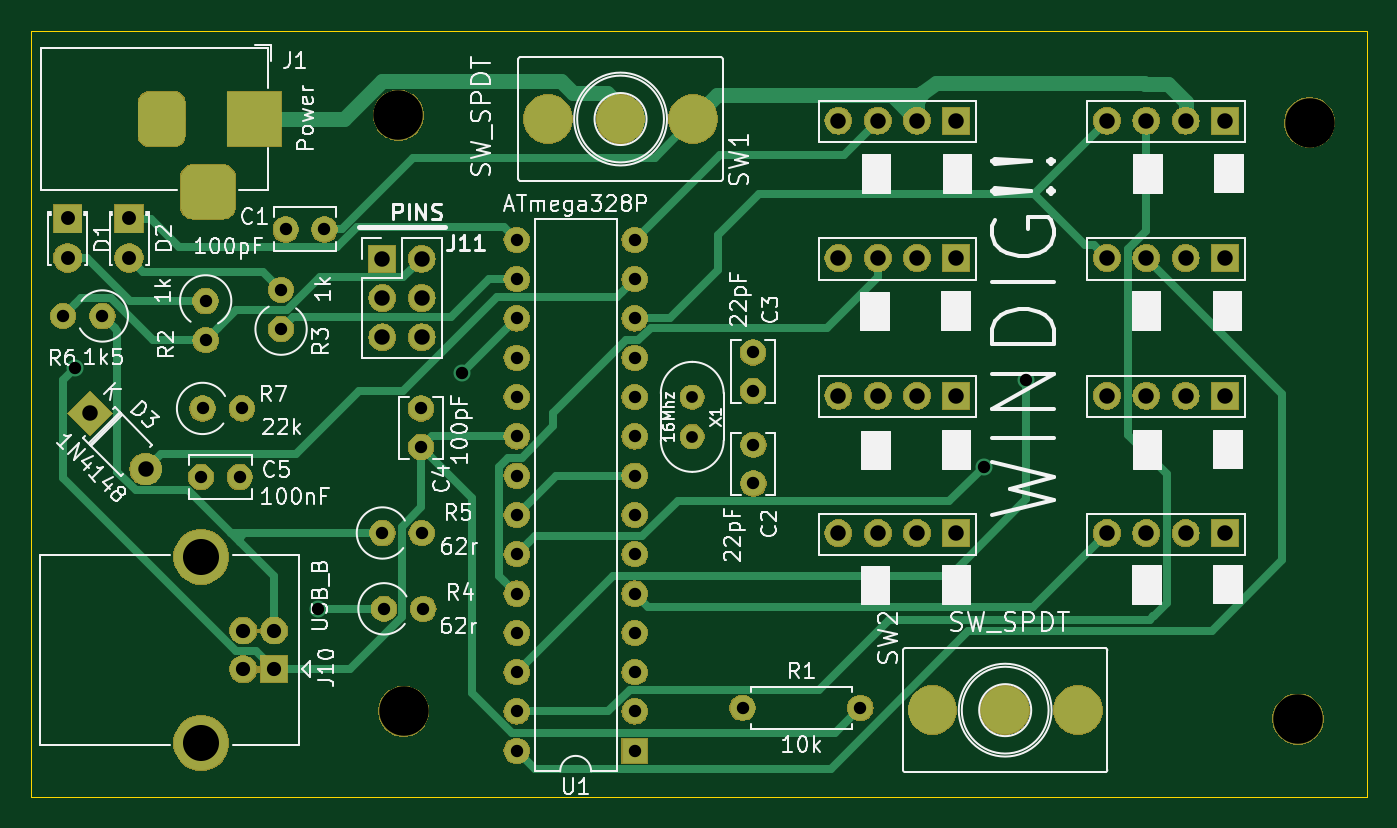
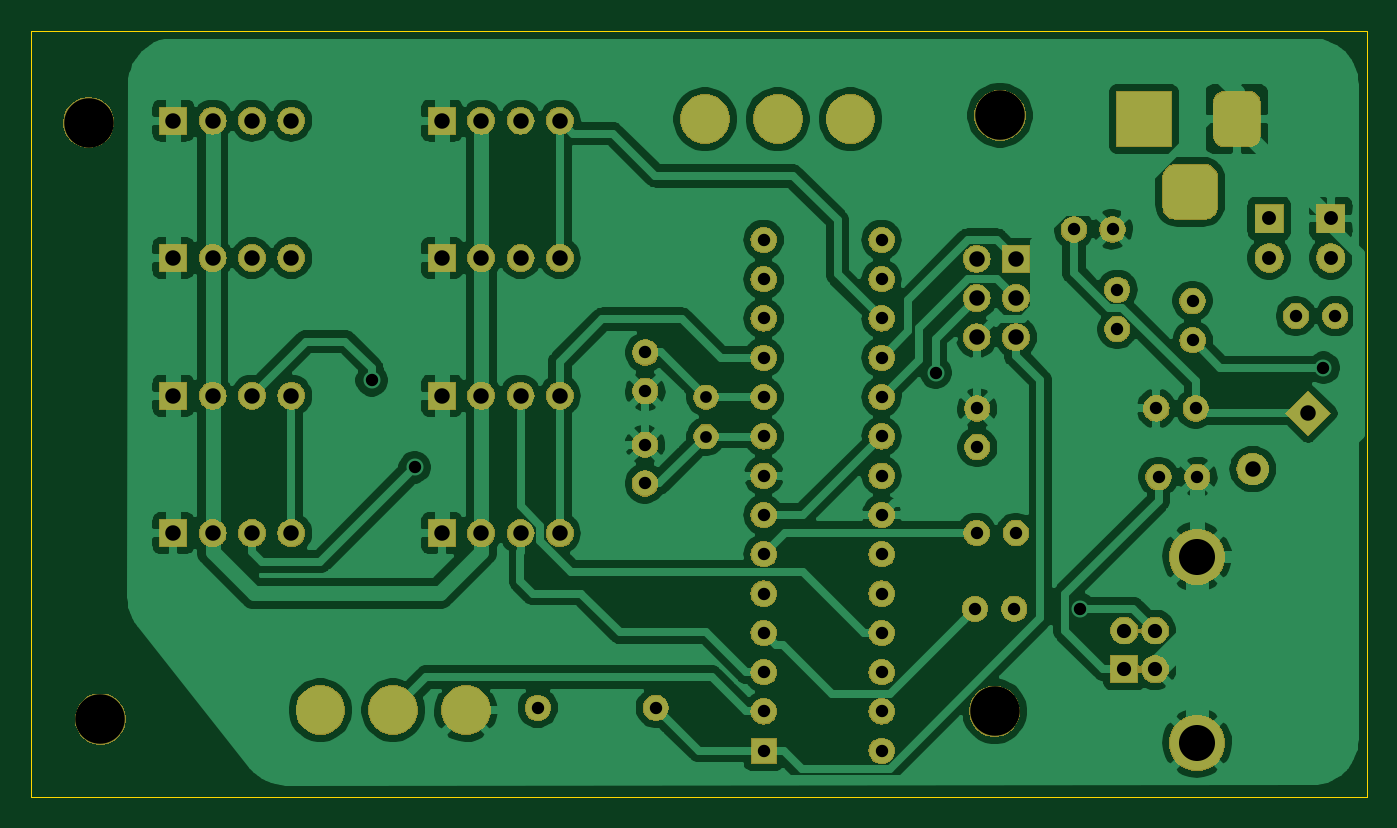
Circuit board: 11 layer files. Board 86.4 x 49.5 mm.
- bottom_copper: Windig_Kicad-B_Cu.gbr (170947 bytes)
- bottom_mask: Windig_Kicad-B_Mask.gbr (116248 bytes)
- paste: Windig_Kicad-B_Paste.gbr (502 bytes)
- bottom_silk: Windig_Kicad-B_SilkS.gbr (503 bytes)
- outline: Windig_Kicad-Edge_Cuts.gbr (689 bytes)
- top_copper: Windig_Kicad-F_Cu.gbr (15810 bytes)
- top_mask: Windig_Kicad-F_Mask.gbr (116248 bytes)
- paste: Windig_Kicad-F_Paste.gbr (502 bytes)
- top_silk: Windig_Kicad-F_SilkS.gbr (61858 bytes)
- drill: Windig_Kicad-NPTH.drl (368 bytes)
- drill: Windig_Kicad-PTH.drl (2548 bytes)

=== bottom_copper: Windig_Kicad-B_Cu.gbr (170947 bytes, source omitted) ===
=== bottom_mask: Windig_Kicad-B_Mask.gbr (116248 bytes, source omitted) ===
=== paste: Windig_Kicad-B_Paste.gbr ===
G04 #@! TF.GenerationSoftware,KiCad,Pcbnew,5.1.4+dfsg1-1*
G04 #@! TF.CreationDate,2020-01-19T16:19:53-05:00*
G04 #@! TF.ProjectId,Windig_Kicad,57696e64-6967-45f4-9b69-6361642e6b69,rev?*
G04 #@! TF.SameCoordinates,Original*
G04 #@! TF.FileFunction,Paste,Bot*
G04 #@! TF.FilePolarity,Positive*
%FSLAX46Y46*%
G04 Gerber Fmt 4.6, Leading zero omitted, Abs format (unit mm)*
G04 Created by KiCad (PCBNEW 5.1.4+dfsg1-1) date 2020-01-19 16:19:53*
%MOMM*%
%LPD*%
G04 APERTURE LIST*
G04 APERTURE END LIST*
M02*

=== bottom_silk: Windig_Kicad-B_SilkS.gbr ===
G04 #@! TF.GenerationSoftware,KiCad,Pcbnew,5.1.4+dfsg1-1*
G04 #@! TF.CreationDate,2020-01-19T16:19:53-05:00*
G04 #@! TF.ProjectId,Windig_Kicad,57696e64-6967-45f4-9b69-6361642e6b69,rev?*
G04 #@! TF.SameCoordinates,Original*
G04 #@! TF.FileFunction,Legend,Bot*
G04 #@! TF.FilePolarity,Positive*
%FSLAX46Y46*%
G04 Gerber Fmt 4.6, Leading zero omitted, Abs format (unit mm)*
G04 Created by KiCad (PCBNEW 5.1.4+dfsg1-1) date 2020-01-19 16:19:53*
%MOMM*%
%LPD*%
G04 APERTURE LIST*
G04 APERTURE END LIST*
M02*

=== outline: Windig_Kicad-Edge_Cuts.gbr ===
G04 #@! TF.GenerationSoftware,KiCad,Pcbnew,5.1.4+dfsg1-1*
G04 #@! TF.CreationDate,2020-01-19T16:19:54-05:00*
G04 #@! TF.ProjectId,Windig_Kicad,57696e64-6967-45f4-9b69-6361642e6b69,rev?*
G04 #@! TF.SameCoordinates,Original*
G04 #@! TF.FileFunction,Profile,NP*
%FSLAX46Y46*%
G04 Gerber Fmt 4.6, Leading zero omitted, Abs format (unit mm)*
G04 Created by KiCad (PCBNEW 5.1.4+dfsg1-1) date 2020-01-19 16:19:54*
%MOMM*%
%LPD*%
G04 APERTURE LIST*
%ADD10C,0.050000*%
G04 APERTURE END LIST*
D10*
X91440000Y-49530000D02*
X177800000Y-49530000D01*
X177800000Y-99060000D02*
X177800000Y-49530000D01*
X91440000Y-99060000D02*
X177800000Y-99060000D01*
X91440000Y-49530000D02*
X91440000Y-99060000D01*
M02*

=== top_copper: Windig_Kicad-F_Cu.gbr (15810 bytes, source omitted) ===
=== top_mask: Windig_Kicad-F_Mask.gbr (116248 bytes, source omitted) ===
=== paste: Windig_Kicad-F_Paste.gbr ===
G04 #@! TF.GenerationSoftware,KiCad,Pcbnew,5.1.4+dfsg1-1*
G04 #@! TF.CreationDate,2020-01-19T16:19:53-05:00*
G04 #@! TF.ProjectId,Windig_Kicad,57696e64-6967-45f4-9b69-6361642e6b69,rev?*
G04 #@! TF.SameCoordinates,Original*
G04 #@! TF.FileFunction,Paste,Top*
G04 #@! TF.FilePolarity,Positive*
%FSLAX46Y46*%
G04 Gerber Fmt 4.6, Leading zero omitted, Abs format (unit mm)*
G04 Created by KiCad (PCBNEW 5.1.4+dfsg1-1) date 2020-01-19 16:19:53*
%MOMM*%
%LPD*%
G04 APERTURE LIST*
G04 APERTURE END LIST*
M02*

=== top_silk: Windig_Kicad-F_SilkS.gbr (61858 bytes, source omitted) ===
=== drill: Windig_Kicad-NPTH.drl ===
M48
; DRILL file {KiCad 5.1.4+dfsg1-1} date Sun 19 Jan 2020 04:19:49 PM EST
; FORMAT={-:-/ absolute / inch / decimal}
; #@! TF.CreationDate,2020-01-19T16:19:49-05:00
; #@! TF.GenerationSoftware,Kicad,Pcbnew,5.1.4+dfsg1-1
; #@! TF.FileFunction,NonPlated,1,2,NPTH
FMAT,2
INCH
T1C0.1260
%
G90
G05
T1
X6.8533Y-2.1841
X4.5482Y-3.6821
X4.5344Y-2.1654
X6.8238Y-3.7018
T0
M30

=== drill: Windig_Kicad-PTH.drl ===
M48
; DRILL file {KiCad 5.1.4+dfsg1-1} date Sun 19 Jan 2020 04:19:49 PM EST
; FORMAT={-:-/ absolute / inch / decimal}
; #@! TF.CreationDate,2020-01-19T16:19:49-05:00
; #@! TF.GenerationSoftware,Kicad,Pcbnew,5.1.4+dfsg1-1
; #@! TF.FileFunction,Plated,1,2,PTH
FMAT,2
INCH
T1C0.0300
T2C0.0315
T3C0.0354
T4C0.0362
T5C0.0394
T6C0.0472
T7C0.0917
%
G90
G05
T1
X5.2825Y-2.8829
X5.2825Y-2.9829
T2
X3.7116Y-2.8081
X4.3308Y-3.4213
X4.6978Y-2.8205
X6.0236Y-3.061
X6.1329Y-2.8396
X4.498Y-3.4213
X4.598Y-3.4213
X5.438Y-3.0039
X5.438Y-3.1024
X4.2362Y-2.6096
X4.2362Y-2.7096
X4.0443Y-2.6378
X4.0443Y-2.7378
X4.8358Y-2.4825
X4.8358Y-2.5825
X4.8358Y-2.6825
X4.8358Y-2.7825
X4.8358Y-2.8825
X4.8358Y-2.9825
X4.8358Y-3.0825
X4.8358Y-3.1825
X4.8358Y-3.2825
X4.8358Y-3.3825
X4.8358Y-3.4825
X4.8358Y-3.5825
X4.8358Y-3.6825
X4.8358Y-3.7825
X5.1358Y-2.4825
X5.1358Y-2.5825
X5.1358Y-2.6825
X5.1358Y-2.7825
X5.1358Y-2.8825
X5.1358Y-2.9825
X5.1358Y-3.0825
X5.1358Y-3.1825
X5.1358Y-3.2825
X5.1358Y-3.3825
X5.1358Y-3.4825
X5.1358Y-3.5825
X5.1358Y-3.6825
X5.1358Y-3.7825
X4.0325Y-3.0856
X4.1309Y-3.0856
X4.248Y-2.4557
X4.3465Y-2.4557
X5.437Y-2.7687
X5.437Y-2.8671
X4.5925Y-2.9114
X4.5925Y-3.0098
X5.4104Y-3.6732
X5.7104Y-3.6732
X4.4941Y-3.2283
X4.5941Y-3.2283
X3.6815Y-2.6762
X3.7815Y-2.6762
X4.0364Y-2.9114
X4.1364Y-2.9114
T3
X3.8494Y-2.4281
X3.8494Y-2.5281
X3.6929Y-2.4281
X3.6929Y-2.5281
T4
X4.1398Y-3.4766
X4.1398Y-3.575
X4.2185Y-3.4766
X4.2185Y-3.575
T5
X5.6545Y-3.2289
X5.7545Y-3.2289
X5.8545Y-3.2289
X5.9545Y-3.2289
X5.6545Y-2.5289
X5.7545Y-2.5289
X5.8545Y-2.5289
X5.9545Y-2.5289
X6.3378Y-2.5289
X6.4378Y-2.5289
X6.5378Y-2.5289
X6.6378Y-2.5289
X6.3378Y-3.2289
X6.4378Y-3.2289
X6.5378Y-3.2289
X6.6378Y-3.2289
X6.3378Y-2.1789
X6.4378Y-2.1789
X6.5378Y-2.1789
X6.6378Y-2.1789
X5.6545Y-2.8789
X5.7545Y-2.8789
X5.8545Y-2.8789
X5.9545Y-2.8789
X5.6545Y-2.1789
X5.7545Y-2.1789
X5.8545Y-2.1789
X5.9545Y-2.1789
X4.4941Y-2.5303
X4.4941Y-2.6303
X4.4941Y-2.7303
X4.5941Y-2.5303
X4.5941Y-2.6303
X4.5941Y-2.7303
X3.75Y-2.9242
X3.8914Y-3.0656
X6.3378Y-2.8789
X6.4378Y-2.8789
X6.5378Y-2.8789
X6.6378Y-2.8789
T7
X4.0331Y-3.2888
X4.0331Y-3.7628
T5
G00X3.9323Y-2.1356
M15
G01X3.9323Y-2.2144
M16
G05
G00X4.011Y-2.36
M15
G01X4.0898Y-2.36
M16
G05
G00X4.1685Y-2.1356
M15
G01X4.1685Y-2.2144
M16
G05
T6
G00X4.915Y-2.1553
M15
G01X4.915Y-2.1947
M16
G05
G00X5.1Y-2.1553
M15
G01X5.1Y-2.1947
M16
G05
G00X5.285Y-2.1553
M15
G01X5.285Y-2.1947
M16
G05
G00X5.8937Y-3.6988
M15
G01X5.8937Y-3.6594
M16
G05
G00X6.0787Y-3.6988
M15
G01X6.0787Y-3.6594
M16
G05
G00X6.2638Y-3.6988
M15
G01X6.2638Y-3.6594
M16
G05
T0
M30

